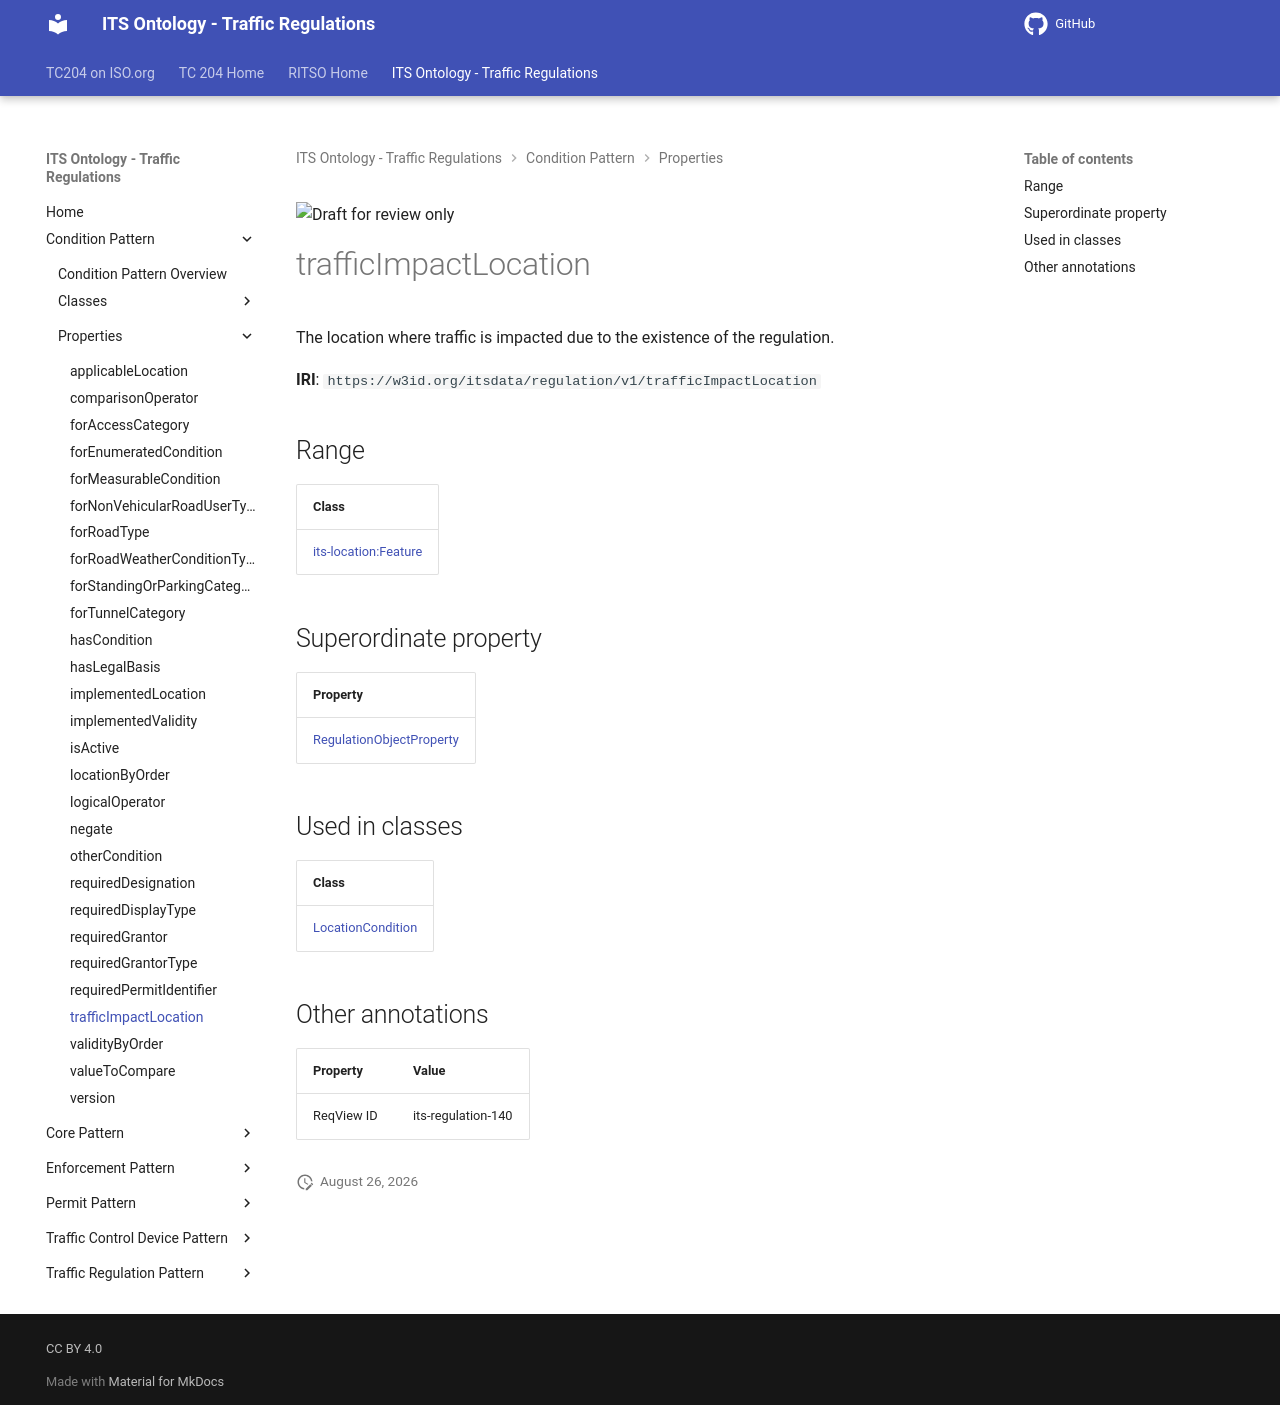

repository: ISO-TC204/ontology-its-regulation · page: v0.0.3-alpha.3/properties/trafficImpactLocation/index.html · generator: mkdocs

![Draft for review only](https://isotc204.org/assets/img/draft_for_review.svg)

# trafficImpactLocation

The location where traffic is impacted due to the existence of the regulation.

**IRI**: `https://w3id.org/itsdata/regulation/v1/trafficImpactLocation`

## Range

| Class |
|-------|
| [its-location:Feature](https://w3id.org/itsdata/location/v1/Feature) |

## Superordinate property

| Property |
|-------|
| [RegulationObjectProperty](RegulationObjectProperty.md) |

## Used in classes

| Class |
|-------|
| [LocationCondition](../classes/LocationCondition.md) |

## Other annotations

| Property | Value |
|----------|-------|
| ReqView ID | its-regulation-140 |
